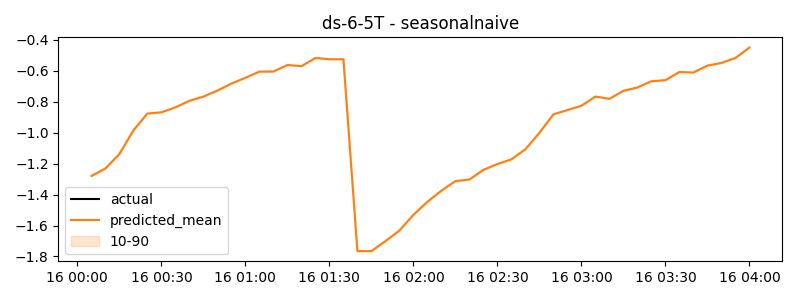

Data behind this chart, as committed beside it:
timestamp, actual, predicted
2024-11-16 00:05:00, -1.28, -1.28
2024-11-16 00:10:00, -1.231, -1.231
2024-11-16 00:15:00, -1.137, -1.137
2024-11-16 00:20:00, -0.9846, -0.9846
2024-11-16 00:25:00, -0.8758, -0.8758
2024-11-16 00:30:00, -0.8676, -0.8676
2024-11-16 00:35:00, -0.8357, -0.8357
2024-11-16 00:40:00, -0.7932, -0.7932
2024-11-16 00:45:00, -0.7662, -0.7662
2024-11-16 00:50:00, -0.727, -0.727
2024-11-16 00:55:00, -0.6817, -0.6817
2024-11-16 01:00:00, -0.6444, -0.6444
2024-11-16 01:05:00, -0.6046, -0.6046
2024-11-16 01:10:00, -0.6038, -0.6038
2024-11-16 01:15:00, -0.5615, -0.5615
2024-11-16 01:20:00, -0.5694, -0.5694
2024-11-16 01:25:00, -0.5162, -0.5162
2024-11-16 01:30:00, -0.5244, -0.5244
2024-11-16 01:35:00, -0.5244, -0.5244
2024-11-16 01:40:00, -1.765, -1.765
2024-11-16 01:45:00, -1.765, -1.765
2024-11-16 01:50:00, -1.701, -1.701
2024-11-16 01:55:00, -1.632, -1.632
2024-11-16 02:00:00, -1.531, -1.531
2024-11-16 02:05:00, -1.446, -1.446
2024-11-16 02:10:00, -1.375, -1.375
2024-11-16 02:15:00, -1.313, -1.313
2024-11-16 02:20:00, -1.302, -1.302
2024-11-16 02:25:00, -1.24, -1.24
2024-11-16 02:30:00, -1.202, -1.202
2024-11-16 02:35:00, -1.172, -1.172
2024-11-16 02:40:00, -1.107, -1.107
2024-11-16 02:45:00, -1, -1
2024-11-16 02:50:00, -0.8805, -0.8805
2024-11-16 02:55:00, -0.8532, -0.8532
2024-11-16 03:00:00, -0.8252, -0.8252
2024-11-16 03:05:00, -0.7658, -0.7658
2024-11-16 03:10:00, -0.7806, -0.7806
2024-11-16 03:15:00, -0.7283, -0.7283
2024-11-16 03:20:00, -0.7069, -0.7069
2024-11-16 03:25:00, -0.6665, -0.6665
2024-11-16 03:30:00, -0.6596, -0.6596
2024-11-16 03:35:00, -0.607, -0.607
2024-11-16 03:40:00, -0.6103, -0.6103
2024-11-16 03:45:00, -0.5654, -0.5654
2024-11-16 03:50:00, -0.5482, -0.5482
2024-11-16 03:55:00, -0.516, -0.516
2024-11-16 04:00:00, -0.4486, -0.4486
